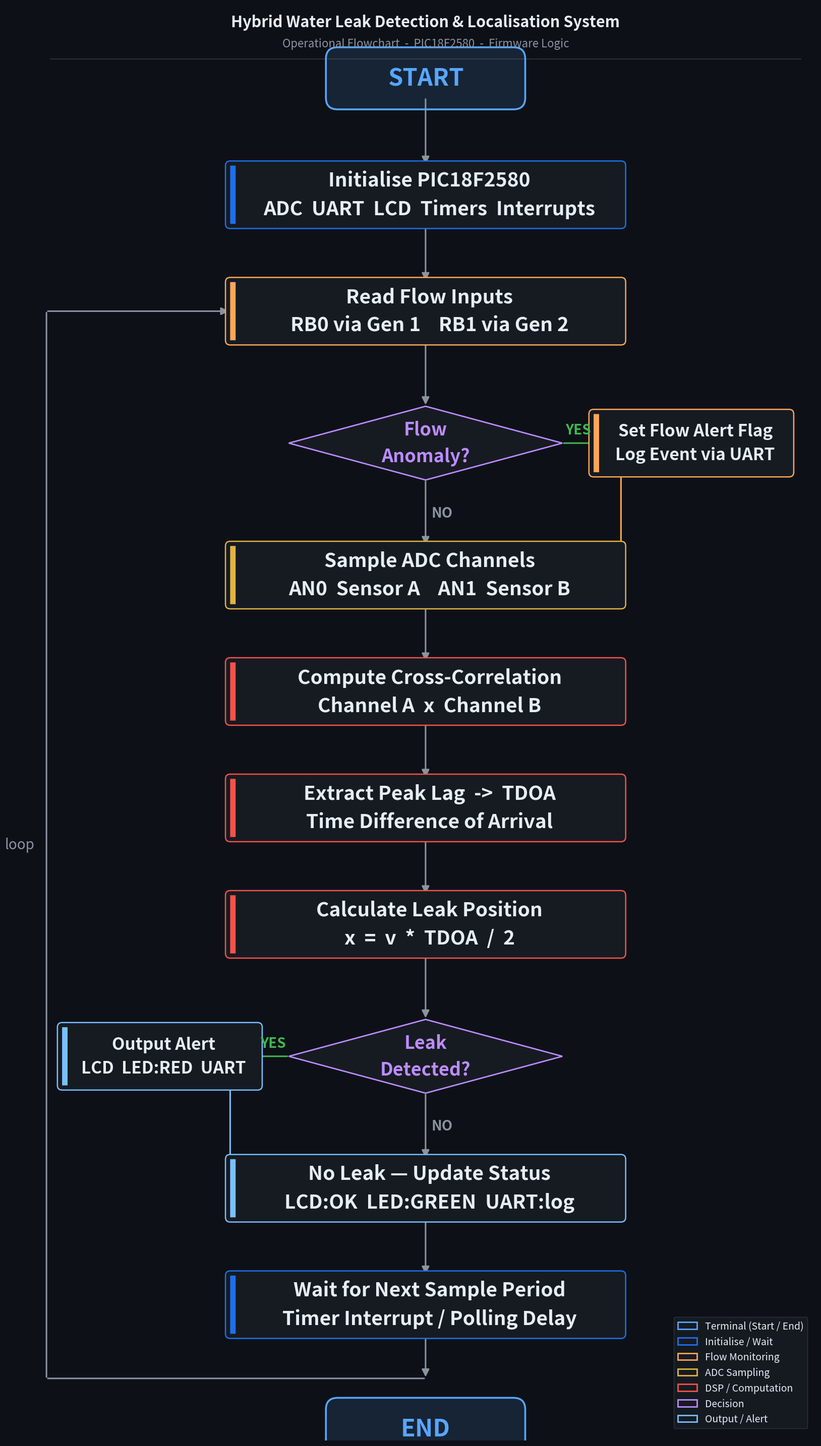

The matplotlib source for this figure: (Note: this script raises an exception after producing the figure.)
"""
flowchart.py
Operational flowchart for the hybrid embedded water leak detection
and localisation system. Outputs to results/flowchart.png.
"""

import matplotlib.pyplot as plt
import matplotlib.patches as mpatches
from matplotlib.patches import FancyBboxPatch
from pathlib import Path
import numpy as np

# ---------------------------------------------------------------------------
# Theme
# ---------------------------------------------------------------------------
BG       = "#0d1117"
BG_PANEL = "#161b22"
BORDER   = "#30363d"

C_TERM  = "#58a6ff"
C_PROC  = "#1f6feb"
C_ADC   = "#e3b341"
C_MCU   = "#f85149"
C_DEC   = "#bc8cff"
C_OUT   = "#79c0ff"
C_FLOW  = "#ffa657"
C_ARROW = "#8b949e"
C_TITLE = "#e6edf3"
C_LABEL = "#8b949e"
C_YES   = "#3fb950"

# ---------------------------------------------------------------------------
# Layout  (1 data unit = 1 inch at figsize 20x50)
# ---------------------------------------------------------------------------
CX       = 10.0
MAIN_W   = 10.0
MAIN_H   = 1.5
DIA_W    = 7.0
DIA_H    = 1.9
BRANCH_W = 5.0
BRANCH_H = 1.5
TERM_W   = 4.5
TERM_H   = 1.0
FLAG_X   = 16.8
ALERT_X  = 3.2
LOOP_X   = 0.3
GAP_PROC = 3.0
GAP_DEC  = 3.4

FS_MAIN   = 28
FS_BRANCH = 24
FS_DIA    = 26
FS_TERM   = 34
FS_ARROW  = 20
FS_TITLE  = 22

# ---------------------------------------------------------------------------
# Helpers
# ---------------------------------------------------------------------------

def process_box(ax, x, y, w, h, label, fc, fontsize=FS_MAIN):
    ax.add_patch(FancyBboxPatch(
        (x - w / 2, y - h / 2), w, h,
        boxstyle="round,pad=0.12",
        linewidth=1.8, edgecolor=fc,
        facecolor=BG_PANEL, zorder=3,
    ))
    ax.add_patch(FancyBboxPatch(
        (x - w / 2, y - h / 2), 0.14, h,
        boxstyle="round,pad=0.0",
        linewidth=0, facecolor=fc, zorder=4,
    ))
    ax.text(x + 0.10, y, label,
            ha="center", va="center",
            fontsize=fontsize, color=C_TITLE,
            fontweight="bold", zorder=5,
            multialignment="center",
            linespacing=1.55)


def terminal(ax, x, y, w, h, label, fc=C_TERM):
    ax.add_patch(FancyBboxPatch(
        (x - w / 2, y - h / 2), w, h,
        boxstyle="round,pad=0.30",
        linewidth=2.6, edgecolor=fc,
        facecolor=fc + "22", zorder=3,
    ))
    ax.text(x, y, label,
            ha="center", va="center",
            fontsize=FS_TERM, color=fc,
            fontweight="bold", zorder=5)


def diamond(ax, x, y, w, h, label, fc=C_DEC):
    hw, hh = w / 2, h / 2
    pts = np.array([[x, y + hh], [x + hw, y], [x, y - hh], [x - hw, y]])
    ax.add_patch(plt.Polygon(pts, closed=True,
                             linewidth=2.0, edgecolor=fc,
                             facecolor=BG_PANEL, zorder=3))
    ax.text(x, y, label,
            ha="center", va="center",
            fontsize=FS_DIA, color=fc,
            fontweight="bold", zorder=5,
            multialignment="center",
            linespacing=1.55)


def arr(ax, x1, y1, x2, y2, color=C_ARROW, label="", label_side="right"):
    ax.annotate("", xy=(x2, y2), xytext=(x1, y1),
                arrowprops=dict(arrowstyle="-|>", color=color,
                                lw=2.2, mutation_scale=22), zorder=2)
    if label:
        mx, my = (x1 + x2) / 2, (y1 + y2) / 2
        dx = 0.42 if label_side == "right" else -0.42
        ax.text(mx + dx, my, label,
                ha="center", va="center",
                fontsize=FS_ARROW, color=color,
                fontweight="bold", zorder=6)


def elbow(ax, x1, y1, x2, y2, color=C_ARROW, label="", label_side="top"):
    ax.annotate("", xy=(x2, y1), xytext=(x1, y1),
                arrowprops=dict(arrowstyle="-", color=color, lw=2.2), zorder=2)
    ax.annotate("", xy=(x2, y2), xytext=(x2, y1),
                arrowprops=dict(arrowstyle="-|>", color=color,
                                lw=2.2, mutation_scale=22), zorder=2)
    if label:
        lx = (x1 + x2) / 2
        dy = 0.34 if label_side == "top" else -0.34
        ax.text(lx, y1 + dy, label,
                ha="center", va="center",
                fontsize=FS_ARROW, color=color,
                fontweight="bold", zorder=6)


# ---------------------------------------------------------------------------
# Canvas
# ---------------------------------------------------------------------------
fig, ax = plt.subplots(figsize=(20, 37))
fig.patch.set_facecolor(BG)
ax.set_facecolor(BG)
ax.set_xlim(0, 20)
ax.set_ylim(0, 37)
ax.axis("off")

ax.text(10, 36.55,
        "Hybrid Water Leak Detection & Localisation System",
        ha="center", va="center",
        fontsize=FS_TITLE, fontweight="bold",
        color=C_TITLE, zorder=6)
ax.text(10, 36.0,
        "Operational Flowchart  -  PIC18F2580  -  Firmware Logic",
        ha="center", va="center",
        fontsize=FS_TITLE - 6, color=C_LABEL, zorder=6)
ax.plot([0.4, 19.6], [35.6, 35.6], color=BORDER, lw=1.2)

# ---------------------------------------------------------------------------
# Nodes
# ---------------------------------------------------------------------------
Y = 35.1

# 1. START
SY = Y
terminal(ax, CX, SY, TERM_W, TERM_H, "START")
Y -= GAP_PROC

# 2. Initialise
IY = Y
process_box(ax, CX, IY, MAIN_W, MAIN_H,
            "Initialise PIC18F2580\nADC  UART  LCD  Timers  Interrupts",
            C_PROC)
arr(ax, CX, SY - TERM_H / 2, CX, IY + MAIN_H / 2)
Y -= GAP_PROC

# 3. Read flow inputs
FRY = Y
process_box(ax, CX, FRY, MAIN_W, MAIN_H,
            "Read Flow Inputs\nRB0 via Gen 1    RB1 via Gen 2",
            C_FLOW)
arr(ax, CX, IY - MAIN_H / 2, CX, FRY + MAIN_H / 2)
Y -= GAP_DEC

# 4. Flow anomaly decision
FDY = Y
diamond(ax, CX, FDY, DIA_W, DIA_H, "Flow\nAnomaly?", C_DEC)
arr(ax, CX, FRY - MAIN_H / 2, CX, FDY + DIA_H / 2)
Y -= GAP_DEC

# 4a. YES branch — right
FLAG_Y = FDY
process_box(ax, FLAG_X, FLAG_Y, BRANCH_W, BRANCH_H,
            "Set Flow Alert Flag\nLog Event via UART",
            C_FLOW, fontsize=FS_BRANCH)
elbow(ax, CX + DIA_W / 2, FDY,
      FLAG_X - BRANCH_W / 2, FLAG_Y,
      color=C_YES, label="YES", label_side="top")

# 5. Sample ADC
CAY = Y
process_box(ax, CX, CAY, MAIN_W, MAIN_H,
            "Sample ADC Channels\nAN0  Sensor A    AN1  Sensor B",
            C_ADC)
arr(ax, CX, FDY - DIA_H / 2, CX, CAY + MAIN_H / 2,
    label="NO", label_side="right")
elbow(ax, FLAG_X, FLAG_Y - BRANCH_H / 2,
      CX + MAIN_W / 2, CAY, color=C_FLOW)
Y -= GAP_PROC

# 6. Cross-correlation
CCY = Y
process_box(ax, CX, CCY, MAIN_W, MAIN_H,
            "Compute Cross-Correlation\nChannel A  x  Channel B",
            C_MCU)
arr(ax, CX, CAY - MAIN_H / 2, CX, CCY + MAIN_H / 2)
Y -= GAP_PROC

# 7. Extract TDOA
TY = Y
process_box(ax, CX, TY, MAIN_W, MAIN_H,
            "Extract Peak Lag  ->  TDOA\nTime Difference of Arrival",
            C_MCU)
arr(ax, CX, CCY - MAIN_H / 2, CX, TY + MAIN_H / 2)
Y -= GAP_PROC

# 8. Calculate position
PY = Y
process_box(ax, CX, PY, MAIN_W, MAIN_H,
            "Calculate Leak Position\nx  =  v  *  TDOA  /  2",
            C_MCU)
arr(ax, CX, TY - MAIN_H / 2, CX, PY + MAIN_H / 2)
Y -= GAP_DEC

# 9. Leak detected?
LDY = Y
diamond(ax, CX, LDY, DIA_W, DIA_H, "Leak\nDetected?", C_DEC)
arr(ax, CX, PY - MAIN_H / 2, CX, LDY + DIA_H / 2)
Y -= GAP_DEC

# 9a. YES branch — left
ALERT_Y = LDY
process_box(ax, ALERT_X, ALERT_Y, BRANCH_W, BRANCH_H,
            "Output Alert\nLCD  LED:RED  UART",
            C_OUT, fontsize=FS_BRANCH)
elbow(ax, CX - DIA_W / 2, LDY,
      ALERT_X + BRANCH_W / 2, ALERT_Y,
      color=C_YES, label="YES", label_side="top")

# 10. No-leak status
NSY = Y
process_box(ax, CX, NSY, MAIN_W, MAIN_H,
            "No Leak — Update Status\nLCD:OK  LED:GREEN  UART:log",
            C_OUT)
arr(ax, CX, LDY - DIA_H / 2, CX, NSY + MAIN_H / 2,
    label="NO", label_side="right")
elbow(ax, ALERT_X, ALERT_Y - BRANCH_H / 2,
      CX - MAIN_W / 2, NSY, color=C_OUT)
Y -= GAP_PROC

# 11. Wait / next cycle
WY = Y
process_box(ax, CX, WY, MAIN_W, MAIN_H,
            "Wait for Next Sample Period\nTimer Interrupt / Polling Delay",
            C_PROC)
arr(ax, CX, NSY - MAIN_H / 2, CX, WY + MAIN_H / 2)
Y -= 2.0

# 12. Loop-back rail
STUB_Y = Y + 0.1
arr(ax, CX, WY - MAIN_H / 2, CX, STUB_Y)
ax.annotate("", xy=(LOOP_X, STUB_Y), xytext=(CX, STUB_Y),
            arrowprops=dict(arrowstyle="-", color=C_ARROW, lw=2.2), zorder=2)
ax.annotate("", xy=(LOOP_X, FRY), xytext=(LOOP_X, STUB_Y),
            arrowprops=dict(arrowstyle="-", color=C_ARROW, lw=2.2), zorder=2)
ax.annotate("", xy=(CX - MAIN_W / 2, FRY), xytext=(LOOP_X, FRY),
            arrowprops=dict(arrowstyle="-|>", color=C_ARROW,
                            lw=2.2, mutation_scale=22), zorder=2)
ax.text(LOOP_X - 0.3, (FRY + STUB_Y) / 2, "loop",
        ha="right", va="center",
        fontsize=FS_ARROW, color=C_LABEL,
        fontstyle="italic", zorder=6)

Y -= 1.2

# 13. END
terminal(ax, CX, Y, TERM_W, TERM_H, "END")

# ---------------------------------------------------------------------------
# Legend
# ---------------------------------------------------------------------------
entries = [
    (C_TERM, "Terminal (Start / End)"),
    (C_PROC, "Initialise / Wait"),
    (C_FLOW, "Flow Monitoring"),
    (C_ADC,  "ADC Sampling"),
    (C_MCU,  "DSP / Computation"),
    (C_DEC,  "Decision"),
    (C_OUT,  "Output / Alert"),
]
patches = [mpatches.Patch(facecolor=BG_PANEL, edgecolor=c,
                           label=l, linewidth=2.0)
           for c, l in entries]
leg = ax.legend(handles=patches, loc="lower right",
                fontsize=14, framealpha=0.92,
                facecolor=BG_PANEL, edgecolor=BORDER,
                ncol=1, bbox_to_anchor=(0.995, 0.005))
for t in leg.get_texts():
    t.set_color(C_TITLE)

# ---------------------------------------------------------------------------
# Save
# ---------------------------------------------------------------------------
results_dir = Path(__file__).resolve().parents[2] / "results"
results_dir.mkdir(exist_ok=True)
out_path = results_dir / "flowchart.png"

plt.tight_layout(pad=0.4)
plt.savefig(out_path, dpi=150, bbox_inches="tight",
            facecolor=fig.get_facecolor())
print(f"Saved -> {out_path}")
plt.show()
